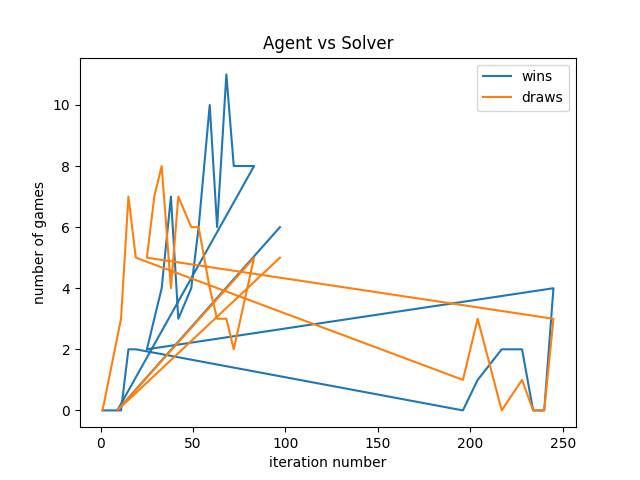

Source data for this figure (header and first rows):
iter, wins, draws
1, 0, 0
11, 0, 3
15, 2, 7
19, 2, 5
196, 0, 1
204, 1, 3
217, 2, 0
228, 2, 1
234, 0, 0
240, 0, 0
245, 4, 3
25, 2, 5
29, 3, 7
33, 4, 8
38, 7, 4
42, 3, 7
49, 4, 6
53, 6, 6
59, 10, 4
63, 6, 3
68, 11, 3
72, 8, 2
83, 8, 5
9, 0, 0
97, 6, 5
